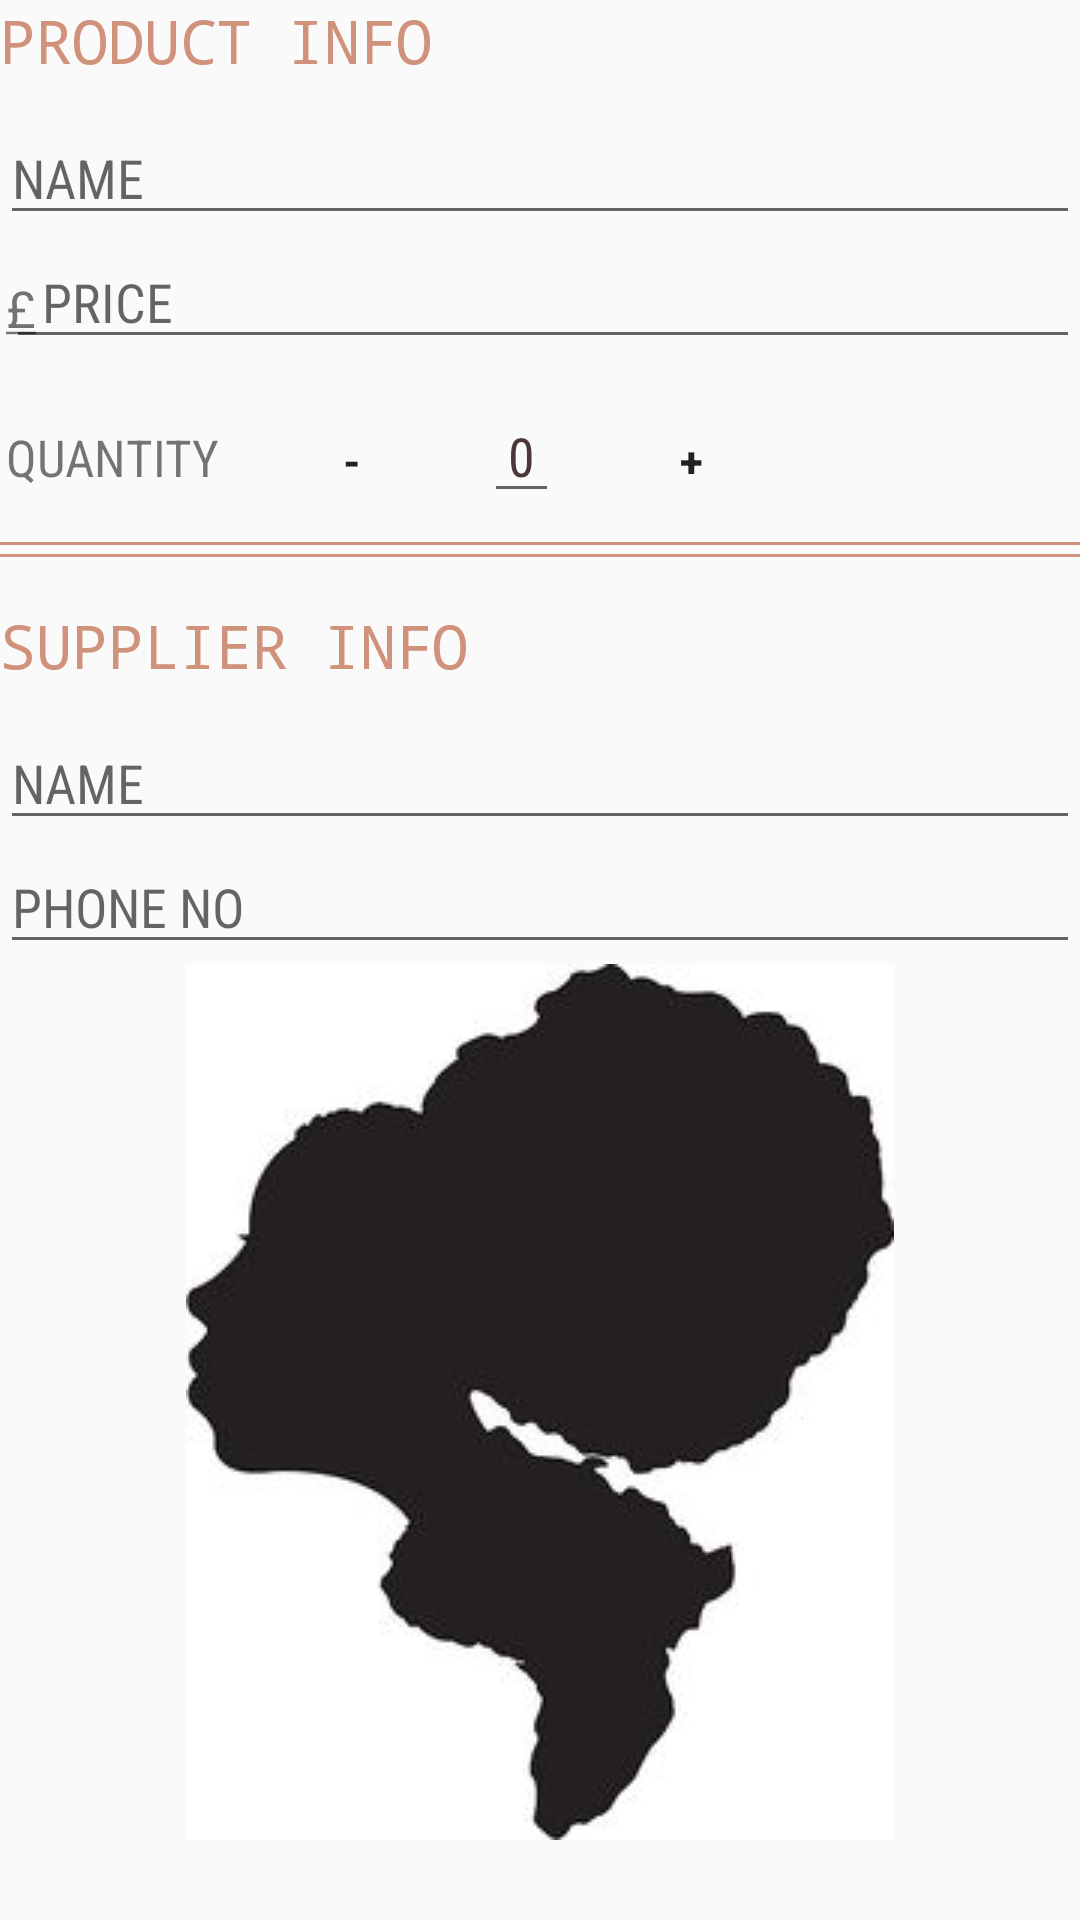

Reconstruct the res/layout file that produces this screen, plus the resources it refers to.
<!-- AndroidManifest.xml: application theme AppTheme -->
<!-- res/layout/activity_editor.xml -->
<?xml version="1.0" encoding="utf-8"?>
<LinearLayout xmlns:android="http://schemas.android.com/apk/res/android"
    xmlns:tools="http://schemas.android.com/tools"
    android:layout_width="match_parent"
    android:layout_height="match_parent"
    android:layout_margin="16dp"
    android:orientation="vertical"
    tools:context="com.example.android.inventoryapp.EditorActivity">

    <LinearLayout
        android:layout_width="match_parent"
        android:layout_height="wrap_content"
        android:orientation="vertical">

        <TextView
            style="@style/basic_text_view"
            android:layout_marginBottom="10dp"
            android:text="@string/product_header"
            android:textSize="20sp" />

        <EditText
            android:id="@+id/product_name"
            style="@style/edit_text"
            android:hint="@string/name" />

        <RelativeLayout
            android:layout_width="match_parent"
            android:layout_height="wrap_content"
            android:layout_marginLeft="2dp">

            <TextView
                style="@style/unit_values"
                android:text="@string/currency" />

            <EditText
                android:id="@+id/product_price"
                style="@style/edit_text"
                android:hint="@string/product_price"
                android:inputType="number"
                android:paddingLeft="12dp" />
        </RelativeLayout>

        <LinearLayout
            android:layout_width="match_parent"
            android:layout_height="wrap_content"
            android:layout_marginLeft="2dp"
            android:orientation="horizontal"
            android:paddingTop="10dp">

            <TextView
                android:layout_width="wrap_content"
                android:layout_height="wrap_content"
                android:fontFamily="sans-serif-condensed"
                android:text="@string/product_stock"
                android:textSize="17sp" />

            <Button
                android:id="@+id/decrement"
                style="@style/button_style"
                android:onClick="decrement"
                android:text="-" />

            <EditText
                android:id="@+id/product_quantity"
                style="@style/edit_text"
                android:layout_width="wrap_content"
                android:inputType="number"
                android:paddingLeft="8dp"
                android:paddingRight="8dp"
                android:text="@string/initial_value" />

            <Button
                android:id="@+id/increment"
                style="@style/button_style"
                android:onClick="increment"
                android:text="+" />
        </LinearLayout>

    </LinearLayout>

    <View
        android:layout_width="match_parent"
        android:layout_height="1dp"
        android:layout_marginBottom="3dp"
        android:layout_marginTop="3dp"
        android:background="@color/titleColour" />

    <View
        android:layout_width="match_parent"
        android:layout_height="1dp"
        android:background="@color/titleColour" />

    <LinearLayout
        android:layout_width="match_parent"
        android:layout_height="wrap_content"
        android:layout_marginTop="16dp"
        android:orientation="vertical">

        <TextView
            style="@style/basic_text_view"
            android:layout_marginBottom="10dp"
            android:text="@string/supplier_header"
            android:textSize="20sp" />

        <EditText
            android:id="@+id/supplier_name"
            style="@style/edit_text"
            android:hint="@string/name" />

        <EditText
            android:id="@+id/supplier_phone_no"
            style="@style/edit_text"
            android:hint="@string/supplier_phone"
            android:inputType="number" />


    </LinearLayout>

    <ImageView
        android:layout_width="wrap_content"
        android:layout_height="wrap_content"
        android:layout_gravity="center"
        android:src="@drawable/footer" />

</LinearLayout>
<!-- resources referenced by this layout -->
<resources>
  <color name="titleColour">#d1927b</color>
  <!-- drawable footer: jpg bitmap (drawable, 8610 bytes) -->
  <string name="currency"><u>£</u></string>
  <string name="initial_value">0</string>
  <string name="name">NAME</string>
  <string name="product_header">Product info</string>
  <string name="product_price">PRICE</string>
  <string name="product_stock">QUANTITY</string>
  <string name="supplier_header">Supplier info</string>
  <string name="supplier_phone">PHONE NO</string>
  <style name="basic_text_view">
          <item name="android:layout_width">wrap_content</item>
          <item name="android:layout_height">wrap_content</item>
          <item name="android:textAllCaps">true</item>
          <item name="android:textSize">18sp</item>
          <item name="android:fontFamily">monospace</item>
          <item name="android:textColor">@color/titleColour</item>
      </style>
  <style name="button_style">
          <item name="android:layout_height">wrap_content</item>
          <item name="android:layout_width">wrap_content</item>
          <item name="android:background">@android:color/transparent</item>
          <item name="android:textStyle">bold</item>
      </style>
  <style name="edit_text">
          <item name="android:layout_height">wrap_content</item>
          <item name="android:layout_width">match_parent</item>
          <item name="android:fontFamily">sans-serif-condensed</item>
          <item name="android:textColor">@color/mainPageColour</item>
          <item name="android:maxLines">1</item>
          <item name="android:inputType">text</item>
          <item name="android:textAllCaps">true</item>
  
      </style>
  <style name="unit_values">
          <item name="android:layout_height">wrap_content</item>
          <item name="android:layout_width">wrap_content</item>
          <item name="android:layout_alignParentLeft">true</item>
          <item name="android:paddingTop">13dp</item>
          <item name="android:textSize">17sp</item>
      </style>
  <style name="AppTheme" parent="Theme.AppCompat.Light.DarkActionBar">
          
          <item name="colorPrimary">@color/colorPrimary</item>
          <item name="colorPrimaryDark">@color/colorPrimaryDark</item>
          <item name="colorAccent">@color/colorAccent</item>
      </style>
  <color name="mainPageColour">#4A3838</color>
  <color name="colorPrimary">#bd3600</color>
  <color name="colorPrimaryDark"> #a12e00</color>
  <color name="colorAccent">#b85734</color>
</resources>
